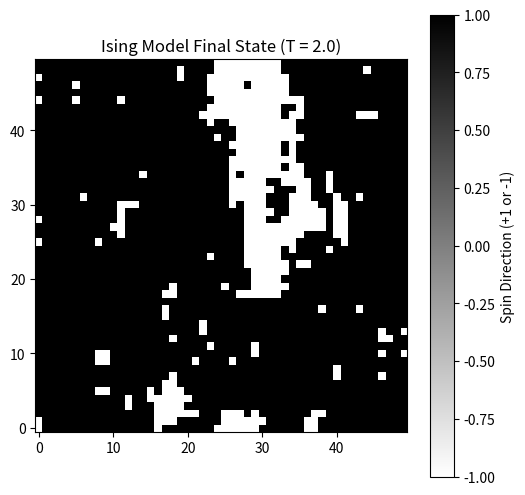

Here is the Python script that generated this plot:
import numpy as np
import matplotlib.pyplot as plt

'''

The Ising model is a simplified computational model that simulates how billions of microscopic atoms interact to create a macroscopic magnet. By representing a material as a grid of individual atomic spins that can only point up or down, the simulation pits two competing forces against each other: the natural desire of neighboring spins to smoothly align with each other (lowering energy), versus the disruptive chaos of heat (temperature). Running this simulation across a spectrum of temperatures ultimately reveals the exact critical tipping point—called a phase transition—where a material abruptly loses its permanent magnetism and transitions from an orderly, functional magnet into a chaotic, non-magnetic state.
'''
N = 50          
 # Lattice size 
T = 2.0          
# Temperature 
J = 1.0          
# Coupling constant 
kb = 1.0         
# Boltzmann constant set to 1 for simplicity
steps = 500000  

# have a n x n array of random choice of up or down 
grid = np.random.choice([-1, 1], size=(N, N))

def get_magnetization(g):
    return np.sum(g) / (N * N)

print(f"Initial Magnetization: {get_magnetization(grid):.3f}")

# Metropolis Algorithm
for step in range(steps):
# spin coords
    x = np.random.randint(0, N)
    y = np.random.randint(0, N)
    
    current_spin = grid[x, y]
    
    # we will sum the  4 nearest neighbors with Periodic Boundary Conditions (using % N)
    neighbors = (grid[(x + 1) % N, y] + 
                 grid[(x - 1) % N, y] + 
                 grid[x, (y + 1) % N] + 
                 grid[x, (y - 1) % N])
    
    # Calculate energy change if this spin were flipped
    delta_E = 2 * J * current_spin * neighbors
    
    # Metropolis acceptance criteria
    if delta_E <= 0:
        # Accept the flip because it lowers or maintains system energy
        grid[x, y] *= -1
    else:
        # Calculate the Boltzmann factor probability
        prob = np.exp(-delta_E / (kb * T))
        # Draw a random float between 0 and 1; accept if it falls under the curve
        if np.random.rand() < prob:
            grid[x, y] *= -1

print(f"Final Magnetization after simulation: {get_magnetization(grid):.3f}")

# 4. Visualize the End State
plt.figure(figsize=(6, 6))
plt.imshow(grid, cmap='binary', origin='lower')
plt.title(f"Ising Model Final State (T = {T})")
plt.colorbar(label="Spin Direction (+1 or -1)")
plt.show()
